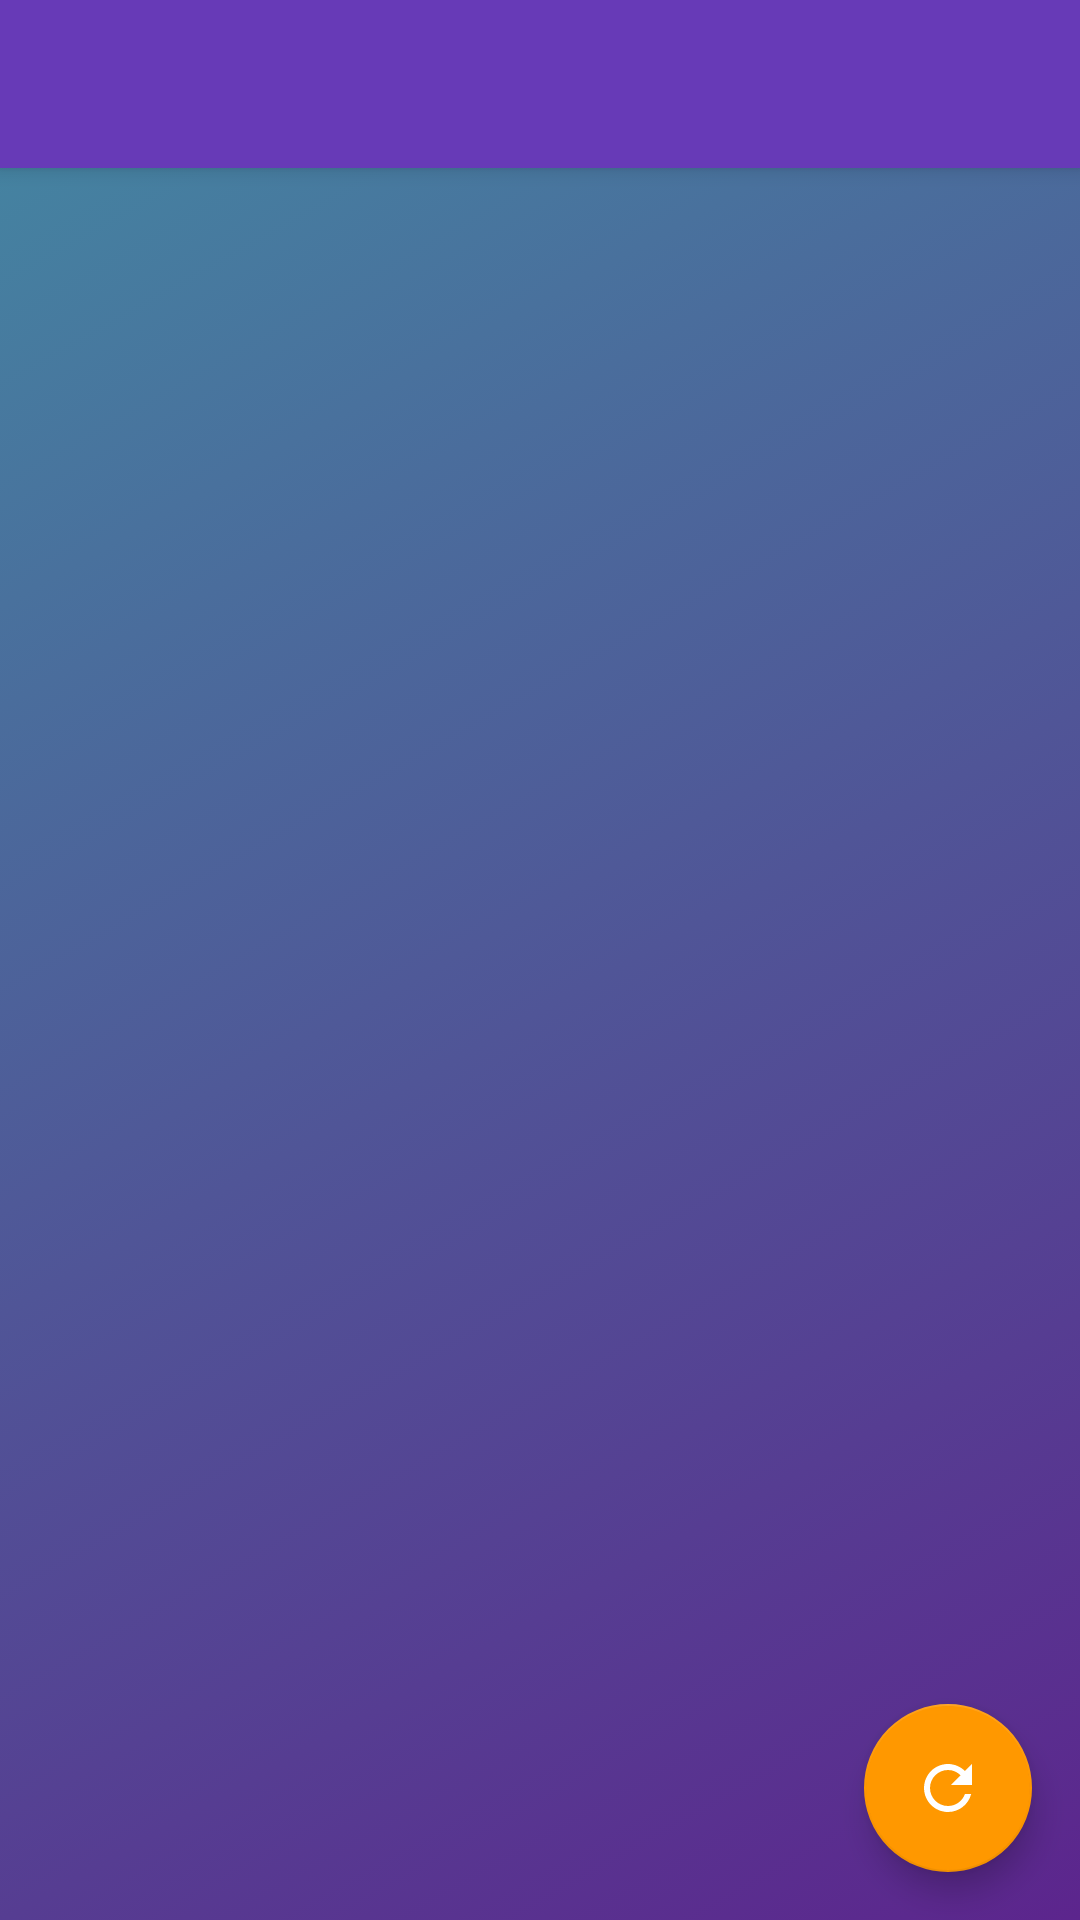

Here is an Android app screen rendered from its layout file. Give the layout XML and the strings, colors and styles it references.
<!-- AndroidManifest.xml: activity theme AppTheme.NoActionBar -->
<!-- res/layout/activity_main.xml -->
<?xml version="1.0" encoding="utf-8"?>
<android.support.v4.widget.DrawerLayout xmlns:android="http://schemas.android.com/apk/res/android"
    xmlns:app="http://schemas.android.com/apk/res-auto"
    xmlns:tools="http://schemas.android.com/tools"
    android:id="@+id/drawer_layout"
    android:layout_width="match_parent"
    android:layout_height="match_parent"
    android:background="@drawable/ui_background_gradient"
    android:fitsSystemWindows="true"
    tools:openDrawer="start">

    <include
        layout="@layout/app_bar_main"
        android:layout_width="match_parent"
        android:layout_height="match_parent" />

    <android.support.design.widget.NavigationView
        android:id="@+id/nav_view"
        android:layout_width="wrap_content"
        android:layout_height="match_parent"
        android:layout_gravity="start"
        android:fitsSystemWindows="true"
        app:headerLayout="@layout/nav_header_main"
        app:menu="@menu/activity_main_drawer" />

</android.support.v4.widget.DrawerLayout>
<!-- res/layout/app_bar_main.xml (included above) -->
<?xml version="1.0" encoding="utf-8"?>
<android.support.design.widget.CoordinatorLayout xmlns:android="http://schemas.android.com/apk/res/android"
    xmlns:app="http://schemas.android.com/apk/res-auto"
    xmlns:tools="http://schemas.android.com/tools"
    android:id="@+id/coordinator_layout"
    android:layout_width="match_parent"
    android:layout_height="match_parent"
    tools:context="com.producthunt.MainActivity">

    <android.support.design.widget.AppBarLayout
        android:layout_width="match_parent"
        android:layout_height="wrap_content"
        android:theme="@style/AppTheme.AppBarOverlay">

        <android.support.v7.widget.Toolbar
            android:id="@+id/toolbar"
            android:layout_width="match_parent"
            android:layout_height="?attr/actionBarSize"
            android:background="?attr/colorPrimary"
            app:popupTheme="@style/AppTheme.PopupOverlay" />

    </android.support.design.widget.AppBarLayout>

    <include layout="@layout/content_main" />

    <android.support.design.widget.FloatingActionButton
        android:id="@+id/fab"
        android:layout_width="wrap_content"
        android:layout_height="wrap_content"
        android:layout_gravity="bottom|end"
        android:layout_margin="@dimen/fab_margin"
        app:fabSize="normal"
        app:srcCompat="@drawable/ic_refresh_white" />

</android.support.design.widget.CoordinatorLayout>
<!-- res/layout/nav_header_main.xml (included above) -->
<?xml version="1.0" encoding="utf-8"?>
<LinearLayout xmlns:android="http://schemas.android.com/apk/res/android"
    xmlns:app="http://schemas.android.com/apk/res-auto"
    android:layout_width="match_parent"
    android:layout_height="@dimen/nav_header_height"
    android:background="@drawable/side_nav_bar"
    android:gravity="bottom"
    android:orientation="vertical"
    android:paddingBottom="@dimen/activity_vertical_margin"
    android:paddingLeft="@dimen/activity_horizontal_margin"
    android:paddingRight="@dimen/activity_horizontal_margin"
    android:paddingTop="@dimen/activity_vertical_margin"
    android:theme="@style/ThemeOverlay.AppCompat.Dark">

    <ImageView
        android:layout_width="wrap_content"
        android:layout_height="wrap_content"
        android:contentDescription="@string/content_desc"
        android:paddingTop="@dimen/nav_header_vertical_spacing"
        app:srcCompat="@mipmap/ic_launcher" />

    <android.support.v7.widget.AppCompatButton
        android:id="@+id/login_button"
        android:layout_width="wrap_content"
        android:layout_height="wrap_content"
        android:layout_marginTop="@dimen/nav_header_vertical_spacing"
        android:text="@string/login_via_twitter"
        android:theme="@style/ThemeOverlay.MyDarkButton" />

    <TextView
        android:id="@+id/name"
        android:layout_width="match_parent"
        android:layout_height="wrap_content"
        android:paddingTop="@dimen/nav_header_vertical_spacing"
        android:text="@string/sample_username"
        android:textAppearance="@style/TextAppearance.AppCompat.Body1"
        android:visibility="gone" />

    <TextView
        android:id="@+id/email"
        android:layout_width="wrap_content"
        android:layout_height="wrap_content"
        android:text="@string/sample_email"
        android:visibility="gone" />

</LinearLayout>
<!-- res/layout/content_main.xml (included above) -->
<?xml version="1.0" encoding="utf-8"?>
<android.support.v7.widget.RecyclerView xmlns:android="http://schemas.android.com/apk/res/android"
    xmlns:app="http://schemas.android.com/apk/res-auto"
    xmlns:tools="http://schemas.android.com/tools"
    android:id="@+id/product_list"
    android:layout_width="match_parent"
    android:layout_height="match_parent"
    app:layoutManager="GridLayoutManager"
    app:layout_behavior="@string/appbar_scrolling_view_behavior"
    tools:context=".MainActivity"
    tools:listitem="@layout/list_item_product"
    tools:showIn="@layout/activity_main" />
<!-- res/layout/list_item_product.xml (included above) -->
<?xml version="1.0" encoding="utf-8"?>
<android.support.v7.widget.CardView xmlns:android="http://schemas.android.com/apk/res/android"
    xmlns:card_view="http://schemas.android.com/apk/res-auto"
    xmlns:tools="http://schemas.android.com/tools"
    android:layout_width="match_parent"
    android:layout_height="wrap_content"
    card_view:cardCornerRadius="@dimen/card_corner_radius"
    card_view:cardElevation="@dimen/card_elevation"
    card_view:cardUseCompatPadding="true">

    <RelativeLayout
        android:layout_width="match_parent"
        android:layout_height="wrap_content">

        <ImageView
            android:id="@+id/thumbnail"
            android:layout_width="match_parent"
            android:layout_height="224dp"
            android:layout_alignParentTop="true"
            android:contentDescription="@string/content_desc"
            android:scaleType="centerCrop" />

        <TextView
            android:id="@+id/name"
            style="?android:attr/textAppearanceSmall"
            android:layout_width="match_parent"
            android:layout_height="wrap_content"
            android:layout_centerHorizontal="true"
            android:layout_centerVertical="true"
            android:layout_marginEnd="4dp"
            android:layout_marginLeft="4dp"
            android:layout_marginRight="4dp"
            android:layout_marginStart="4dp"
            android:background="@drawable/ui_shadow_dark"
            android:gravity="center"
            android:lines="4"
            android:padding="8dp"
            android:textAllCaps="true"
            android:textColor="@color/white"
            android:textStyle="bold"
            tools:text="Name" />

        <LinearLayout
            android:layout_width="match_parent"
            android:layout_height="wrap_content"
            android:layout_below="@+id/thumbnail"
            android:orientation="horizontal"
            android:paddingTop="8dp"
            android:weightSum="2">

            <TextView
                android:id="@+id/comments_count"
                style="?android:attr/textAppearanceSmall"
                android:layout_width="0dp"
                android:layout_height="wrap_content"
                android:layout_weight="1"
                android:alpha="0.7"
                android:drawableLeft="@drawable/ic_whatshot_black"
                android:drawablePadding="4dp"
                android:drawableStart="@drawable/ic_whatshot_black"
                android:gravity="start"
                android:maxLines="1"
                android:textStyle="bold"
                tools:text="17" />

            <TextView
                android:id="@+id/up_votes"
                style="?android:attr/textAppearanceSmall"
                android:layout_width="0dp"
                android:layout_height="wrap_content"
                android:layout_weight="1"
                android:alpha="0.7"
                android:drawableEnd="@drawable/ic_thumb_up_black"
                android:drawablePadding="8dp"
                android:drawableRight="@drawable/ic_thumb_up_black"
                android:gravity="end"
                android:maxLines="1"
                android:textStyle="bold"
                tools:text="980" />

        </LinearLayout>
    </RelativeLayout>
</android.support.v7.widget.CardView>
<!-- resources referenced by this layout -->
<resources>
  <color name="white">#ffffff</color>
  <dimen name="activity_horizontal_margin">16dp</dimen>
  <dimen name="activity_vertical_margin">16dp</dimen>
  <dimen name="card_corner_radius">4dp</dimen>
  <dimen name="card_elevation">8dp</dimen>
  <dimen name="fab_margin">16dp</dimen>
  <dimen name="nav_header_height">160dp</dimen>
  <dimen name="nav_header_vertical_spacing">16dp</dimen>
  <!-- drawable ic_refresh_white (drawable) -->
  <?xml version="1.0" encoding="utf-8"?>
  <vector xmlns:android="http://schemas.android.com/apk/res/android"
      android:width="24dp"
      android:height="24dp"
      android:viewportHeight="24"
      android:viewportWidth="24">
  
      <path
          android:fillColor="#FFFFFF"
          android:pathData="M17.65 6.35C16.2 4.9 14.21 4 12 4c-4.42 0-7.99 3.58-7.99 8s3.57 8 7.99 8c3.73 0 6.84-2.55 7.73-6h-2.08c-.82 2.33-3.04 4-5.65 4-3.31 0-6-2.69-6-6s2.69-6 6-6c1.66 0 3.14 .69 4.22 1.78L13 11h7V4l-2.35 2.35z" />
      <path android:pathData="M0 0h24v24H0z" />
  </vector>
  <!-- drawable ic_whatshot_black (drawable-v21) -->
  <vector xmlns:android="http://schemas.android.com/apk/res/android"
      android:width="24dp"
      android:height="24dp"
      android:viewportHeight="24.0"
      android:viewportWidth="24.0">
      <path
          android:fillColor="#000000"
          android:pathData="M13.5,0.67s0.74,2.65 0.74,4.8c0,2.06 -1.35,3.73 -3.41,3.73 -2.07,0 -3.63,-1.67 -3.63,-3.73l0.03,-0.36C5.21,7.51 4,10.62 4,14c0,4.42 3.58,8 8,8s8,-3.58 8,-8C20,8.61 17.41,3.8 13.5,0.67zM11.71,19c-1.78,0 -3.22,-1.4 -3.22,-3.14 0,-1.62 1.05,-2.76 2.81,-3.12 1.77,-0.36 3.6,-1.21 4.62,-2.58 0.39,1.29 0.59,2.65 0.59,4.04 0,2.65 -2.15,4.8 -4.8,4.8z" />
  </vector>
  <!-- drawable side_nav_bar (drawable-v21) -->
  <shape xmlns:android="http://schemas.android.com/apk/res/android"
      android:shape="rectangle">
      <gradient
          android:angle="135"
          android:endColor="#4389A2"
          android:startColor="#5C258D"
          android:type="linear" />
  </shape>
  <!-- drawable ui_background_gradient (drawable) -->
  <?xml version="1.0" encoding="UTF-8"?>
  <selector xmlns:android="http://schemas.android.com/apk/res/android">
      <item>
          <shape>
              <gradient android:angle="135" android:endColor="#4389A2" android:startColor="#5C258D" />
          </shape>
      </item>
  </selector>
  <!-- mipmap ic_launcher: png bitmap (mipmap-hdpi, 2409 bytes) -->
  <string name="content_desc">Image</string>
  <string name="login_via_twitter">Login with Twitter</string>
  <string name="sample_email">username@example.com</string>
  <string name="sample_username">Username</string>
  <style name="AppTheme.AppBarOverlay" parent="ThemeOverlay.AppCompat.Dark.ActionBar" />
  <style name="AppTheme.PopupOverlay" parent="ThemeOverlay.AppCompat.Light" />
  <style name="ThemeOverlay.MyDarkButton" parent="ThemeOverlay.AppCompat.Dark">
          <item name="colorButtonNormal">@color/accent</item>
          <item name="android:textColor">@android:color/white</item>
      </style>
  <style name="AppTheme.NoActionBar">
          <item name="windowActionBar">false</item>
          <item name="windowNoTitle">true</item>
      </style>
  <color name="accent">#FF9800</color>
</resources>
